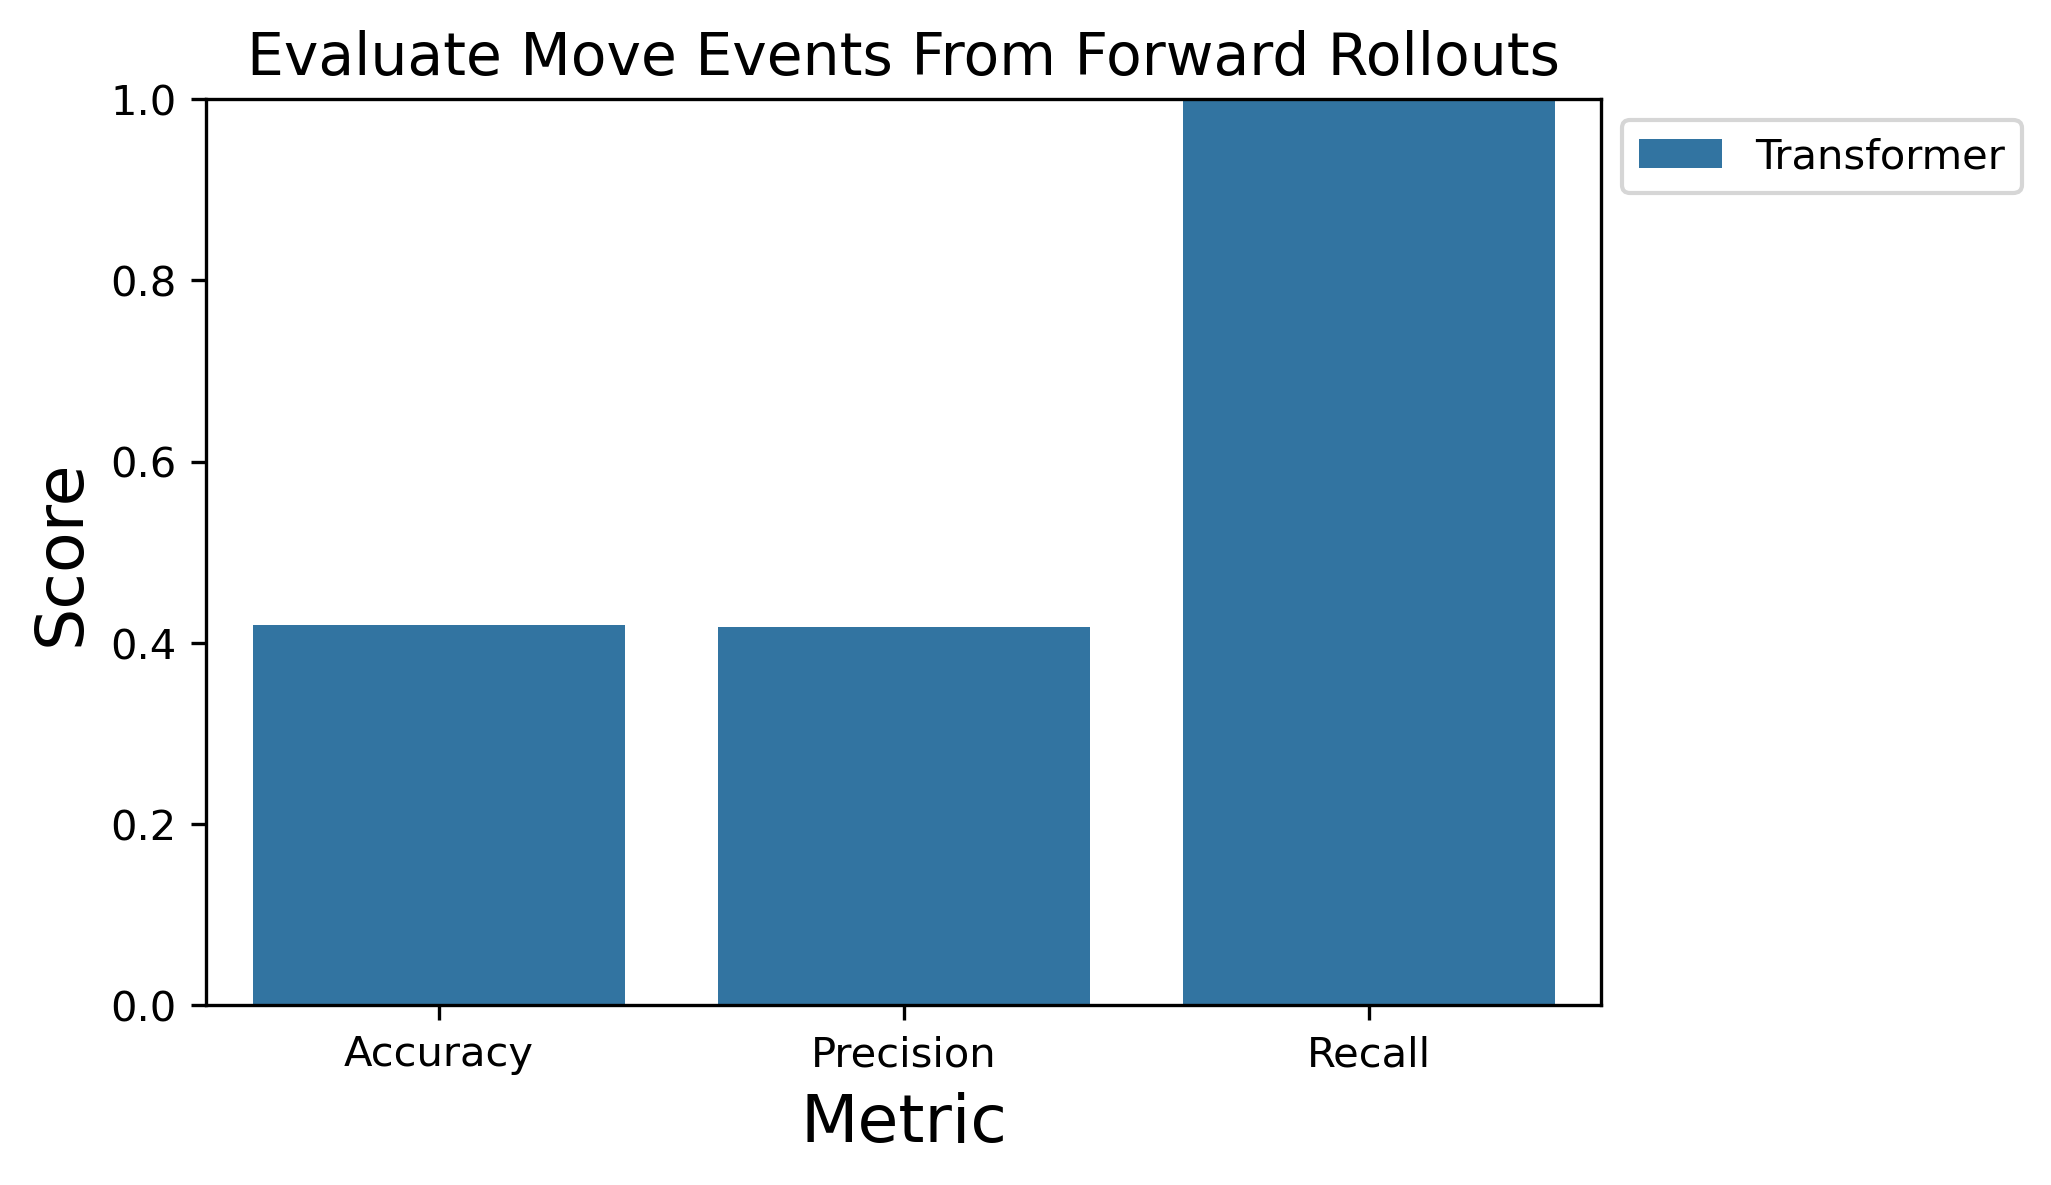

Source data for this figure (header and first rows):
, Model, Metric, Score
0, Transformer, Accuracy, 0.4191
1, Transformer, Precision, 0.4179
2, Transformer, Recall, 1.0
